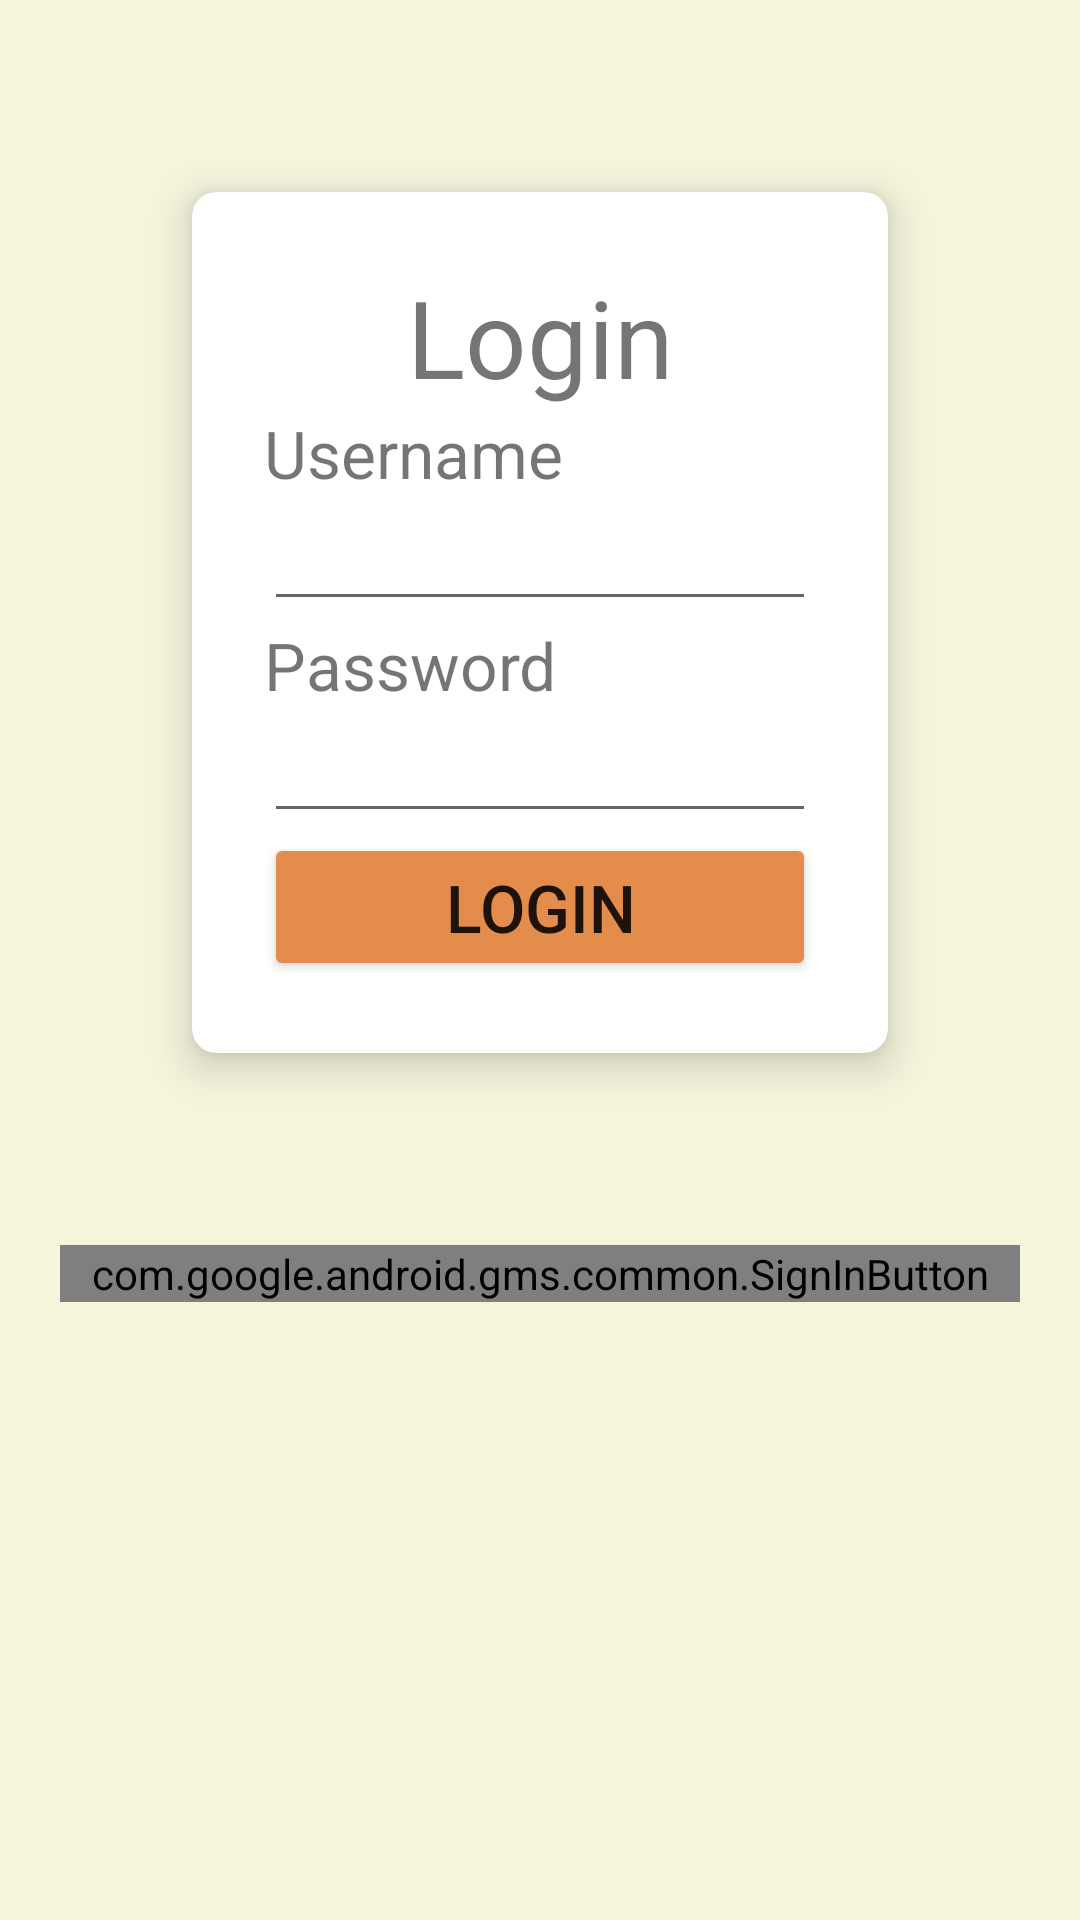

Here is an Android app screen rendered from its layout file. Give the layout XML and the strings, colors and styles it references.
<!-- AndroidManifest.xml: application theme Theme.ViewCollect -->
<!-- res/layout/activity_login_page.xml -->
<?xml version="1.0" encoding="utf-8"?>
<LinearLayout xmlns:android="http://schemas.android.com/apk/res/android"
    xmlns:tools="http://schemas.android.com/tools"
    android:layout_width="match_parent"
    android:layout_height="match_parent"
    xmlns:card_view="http://schemas.android.com/apk/res-auto"
    tools:context=".MainActivity"
    android:orientation="vertical"
    android:background="#F5F5DC">

    <androidx.cardview.widget.CardView
        android:layout_margin="64dp"
        android:layout_width="match_parent"
        android:layout_height="wrap_content"
        card_view:cardCornerRadius="8dp"
        card_view:cardElevation="8dp"
        android:background="#fff">

        <LinearLayout
            android:layout_width="match_parent"
            android:layout_height="wrap_content"
            android:orientation="vertical"
            android:padding="24dp">

            <TextView
                android:layout_width="match_parent"
                android:layout_height="wrap_content"
                android:text="@string/login_form_title"
                android:textSize="36sp"
                android:textAlignment="center"
                android:layout_gravity="center_horizontal" />

            <TextView
                android:layout_width="wrap_content"
                android:layout_height="wrap_content"
                android:textSize="22sp"
                android:text="@string/login_form_username" />

            <EditText
                android:layout_width="match_parent"
                android:layout_height="wrap_content"
                android:inputType="text"
                android:id="@+id/activity_main_usernameEditText" />

            <TextView
                android:layout_width="wrap_content"
                android:layout_height="wrap_content"
                android:textSize="22sp"
                android:text="@string/login_form_password" />

            <EditText
                android:layout_width="match_parent"
                android:layout_height="wrap_content"
                android:inputType="textPassword"
                android:id="@+id/activity_main_passwordEditText" />

            <Button
                android:layout_width="match_parent"
                android:layout_height="wrap_content"
                android:id="@+id/activity_main_loginButton"
                android:text="@string/login_form_login"
                android:textSize="22sp"/>

        </LinearLayout>

    </androidx.cardview.widget.CardView>

    <com.google.android.gms.common.SignInButton
        android:layout_width="match_parent"
        android:layout_height="wrap_content"
        android:id="@+id/sign_in_button"
        android:layout_marginLeft="20dp"
        android:layout_marginRight="20dp"
        android:layout_alignParentBottom="true"
        android:layout_marginBottom="20dp">

    </com.google.android.gms.common.SignInButton>

</LinearLayout>
<!-- resources referenced by this layout -->
<resources>
  <string name="login_form_login">LOGIN</string>
  <string name="login_form_password">Password</string>
  <string name="login_form_title">Login</string>
  <string name="login_form_username">Username</string>
  <style name="Theme.ViewCollect" parent="Theme.MaterialComponents.DayNight.NoActionBar">
          
          <item name="colorPrimary">@color/colorPrimary</item>
          <item name="colorPrimaryVariant">@color/colorPrimaryDark</item>
          <item name="colorOnPrimary">@color/colorText</item>
          <item name="colorButtonNormal">@color/colorButton</item>
          
          
          
          <item name="android:statusBarColor" tools:targetApi="l">?attr/colorPrimaryVariant</item>
          
      </style>
  <color name="colorPrimary">#052a4e</color>
  <color name="colorPrimaryDark">#052a4e</color>
  <color name="colorText">#ffffff</color>
  <color name="colorButton">#e38c4c</color>
</resources>
